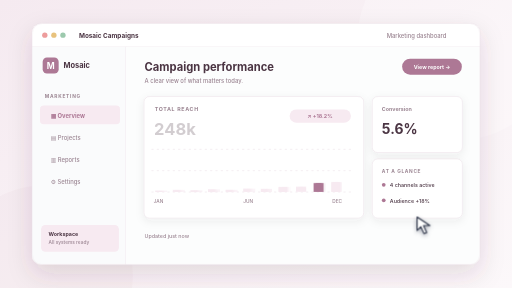
t = 0.00 s
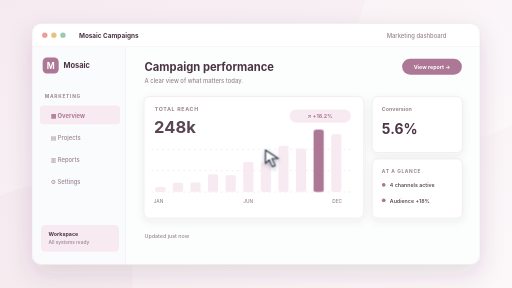
t = 1.22 s
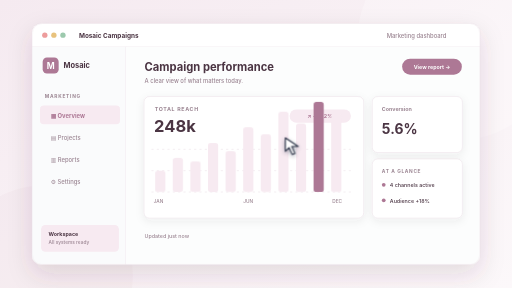
t = 2.27 s
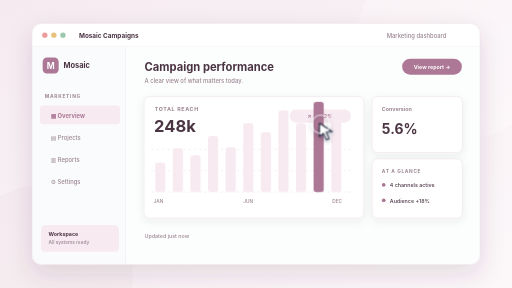
t = 3.41 s
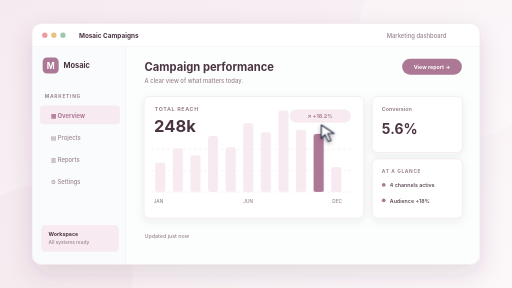
t = 4.70 s
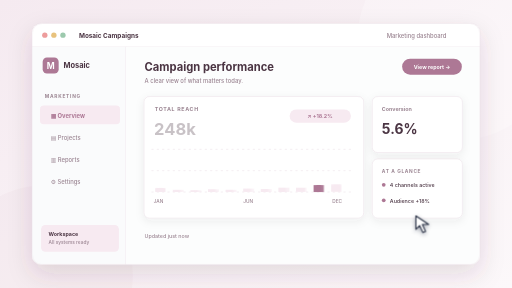
t = 5.89 s

The animated SVG that drew these frames (rendered in a browser with its animation timeline set to each time). Animation: 4 CSS @keyframes rules; one cycle of 7.10 s, repeats indefinitely.

<svg xmlns="http://www.w3.org/2000/svg" viewBox="0 0 960 540" role="img" aria-labelledby="title desc">
  <title id="title">Mosaic Campaigns interface preview</title>
  <desc id="desc">Illustrative fictional marketing application interface; not a screenshot of an employer product.</desc>
  <style>
    /* Edit these palette tokens to restyle this sample. Geometry lives in LAYOUT in the generator. */
    svg { --bg:#f5eaf0; --bg2:#fcf8fa; --ink:#4b3543; --muted:#9b8592; --accent:#ad7895; --accent-soft:#f7eaf1; --border:#eadfe6; --surface:#ffffff; --line:#eadfe6; font-family:Inter,ui-sans-serif,system-ui,-apple-system,BlinkMacSystemFont,"Segoe UI",sans-serif; }

    /* One six-second loop; the host unmounts this document on card leave. */
    .motion-pointer{animation:pointerRoute 6s ease-in-out infinite;filter:drop-shadow(0 3px 4px #151c3760)}.motion-tap{animation:pointerTap 6s ease-out infinite;transform-origin:2px 2px}@keyframes pointerRoute{0%{transform:translate(782px,407px)}23%{transform:translate(490px,278px)}56%,76%{transform:translate(599px,231px)}100%{transform:translate(782px,407px)}}@keyframes pointerTap{0%,52%,60%,100%{opacity:0;transform:scale(.4)}56%{opacity:.8;transform:scale(1.5)}59%{opacity:0;transform:scale(2)}}.motion-bar{transform-box:fill-box;transform-origin:center bottom;animation:barRise 6s ease-in-out infinite}@keyframes barRise{0%,9%{transform:scaleY(.05)}55%,91%{transform:scaleY(1)}100%{transform:scaleY(.05)}}.motion-kpi{animation:kpiIn 6s ease-out infinite}@keyframes kpiIn{0%,8%{opacity:.25;transform:translateY(5px)}25%,91%{opacity:1;transform:translateY(0)}100%{opacity:.25;transform:translateY(5px)}}
    @media(prefers-reduced-motion:reduce){.motion-pointer,.motion-tap{display:none}.motion-row,.motion-layer,.motion-swatch,.motion-art,.motion-line,.motion-area,.motion-bar,.motion-dot,.motion-fill,.motion-kpi,.motion-calendar,.motion-trace,.motion-scan{animation:none!important;opacity:1!important;transform:none!important;stroke-dashoffset:0!important}}
  </style>
  <defs>
    <linearGradient id="backdrop" x2="1" y2="1"><stop stop-color="var(--bg)"/><stop offset="1" stop-color="var(--bg2)"/></linearGradient>
    <linearGradient id="panel" x2="0" y2="1"><stop stop-color="var(--surface)"/><stop offset="1" stop-color="var(--bg2)"/></linearGradient>
    <filter id="windowShadow" x="-20%" y="-25%" width="140%" height="160%"><feDropShadow dx="0" dy="18" stdDeviation="23" flood-color="var(--ink)" flood-opacity=".14"/></filter>
    <filter id="cardShadow" x="-20%" y="-30%" width="140%" height="170%"><feDropShadow dx="0" dy="5" stdDeviation="8" flood-color="var(--ink)" flood-opacity=".07"/></filter>
    <clipPath id="windowClip"><rect x="60" y="44" width="840" height="452" rx="18"/></clipPath>
  </defs>
  <rect width="960" height="540" fill="url(#backdrop)"/>
  <circle cx="858" cy="75" r="188" fill="var(--surface)" opacity=".26"/>
  <circle cx="80" cy="517" r="169" fill="var(--accent)" opacity=".045"/>
  <rect x="60" y="44" width="840" height="452" rx="18" fill="var(--surface)" filter="url(#windowShadow)"/>
  <g clip-path="url(#windowClip)">
    <rect x="60" y="44" width="840" height="44" fill="var(--surface)"/>
    <path d="M60 88H900" stroke="var(--border)"/>
    <circle cx="84" cy="66" r="5" fill="#ed9c9c"/><circle cx="101" cy="66" r="5" fill="#e8c27d"/><circle cx="118" cy="66" r="5" fill="#9cc9ad"/>
    <text x="148" y="71" fill="var(--ink)" font-size="12" font-weight="700" >Mosaic Campaigns</text>
    <text x="837" y="71" fill="var(--muted)" font-size="11" font-weight="500" text-anchor="end">Marketing dashboard</text>


    <rect x="60" y="88" width="176" height="408" rx="0" fill="#fafbfc" />
    <path d="M236 88v408" stroke="var(--border)"/>
    <rect x="80" y="108" width="30" height="30" rx="8" fill="var(--accent)" />
    <text x="95" y="129" fill="#ffffff" font-size="16" font-weight="750" text-anchor="middle">M</text>
    <text x="119" y="128" fill="var(--ink)" font-size="14" font-weight="750" >Mosaic</text>
    <text x="84" y="183" fill="var(--muted)" font-size="9" font-weight="700" letter-spacing="1.4">MARKETING</text>
    <rect x="75" y="198" width="150" height="35" rx="7" fill="var(--accent-soft)" /><text x="95" y="222" fill="var(--accent)" font-size="11" font-weight="700" >▦  Overview</text><text x="95" y="263" fill="var(--muted)" font-size="11" font-weight="500" >▤  Projects</text><text x="95" y="304" fill="var(--muted)" font-size="11" font-weight="500" >▥  Reports</text><text x="95" y="345" fill="var(--muted)" font-size="11" font-weight="500" >⚙  Settings</text>
    <rect x="77" y="422" width="146" height="50" rx="8" fill="var(--accent-soft)" />
    <text x="91" y="442" fill="var(--ink)" font-size="10" font-weight="700" >Workspace</text>
    <text x="91" y="457" fill="var(--muted)" font-size="9" font-weight="500" >All systems ready</text>

    <rect x="236" y="88" width="664" height="408" rx="0" fill="#fcfdfd" />
    <text x="271" y="134" fill="var(--ink)" font-size="21" font-weight="750" >Campaign performance</text>
    <text x="271" y="156" fill="var(--muted)" font-size="11" font-weight="500" >A clear view of what matters today.</text>
    <rect x="754" y="110" width="112" height="30" rx="15" fill="var(--accent)" />
    <text x="810" y="130" fill="#ffffff" font-size="10" font-weight="700" text-anchor="middle">View report →</text>
    <rect x="270" y="181" width="412" height="228" rx="10" fill="var(--surface)" stroke="var(--border)" filter="url(#cardShadow)"/>
    <text x="290" y="208" fill="var(--muted)" font-size="10" font-weight="700" letter-spacing="1.2">TOTAL REACH</text>
    <g class="motion-kpi"><text x="289" y="248" fill="var(--ink)" font-size="31" font-weight="750" >248k</text></g>
    <rect x="543" y="205" width="115" height="25" rx="13" fill="var(--accent-soft)" />
    <text x="600" y="222" fill="var(--accent)" font-size="10" font-weight="750" text-anchor="middle">↗  +18.2%</text>

    <path d="M284 360H661M284 320H661M284 280H661" stroke="var(--border)" stroke-dasharray="4 6"/>
    <rect x="291" y="305" width="19" height="55" rx="5" fill="var(--accent-soft)" class="motion-bar" style="animation-delay:-0.00s"/><rect x="324" y="278" width="19" height="82" rx="5" fill="var(--accent-soft)" class="motion-bar" style="animation-delay:-0.11s"/><rect x="357" y="291" width="19" height="69" rx="5" fill="var(--accent-soft)" class="motion-bar" style="animation-delay:-0.22s"/><rect x="390" y="255" width="19" height="105" rx="5" fill="var(--accent-soft)" class="motion-bar" style="animation-delay:-0.33s"/><rect x="423" y="276" width="19" height="84" rx="5" fill="var(--accent-soft)" class="motion-bar" style="animation-delay:-0.44s"/><rect x="456" y="231" width="19" height="129" rx="5" fill="var(--accent-soft)" class="motion-bar" style="animation-delay:-0.55s"/><rect x="489" y="248" width="19" height="112" rx="5" fill="var(--accent-soft)" class="motion-bar" style="animation-delay:-0.66s"/><rect x="522" y="207" width="19" height="153" rx="5" fill="var(--accent-soft)" class="motion-bar" style="animation-delay:-0.77s"/><rect x="555" y="231" width="19" height="129" rx="5" fill="var(--accent-soft)" class="motion-bar" style="animation-delay:-0.88s"/><rect x="588" y="191" width="19" height="169" rx="5" fill="var(--accent)" class="motion-bar" style="animation-delay:-0.99s"/><rect x="621" y="215" width="19" height="145" rx="5" fill="var(--accent-soft)" class="motion-bar" style="animation-delay:-1.10s"/>
    <text x="288" y="381" fill="var(--muted)" font-size="9" font-weight="500" >JAN</text><text x="456" y="381" fill="var(--muted)" font-size="9" font-weight="500" >JUN</text><text x="623" y="381" fill="var(--muted)" font-size="9" font-weight="500" >DEC</text>

    <rect x="698" y="181" width="169" height="105" rx="10" fill="var(--surface)" stroke="var(--border)" filter="url(#cardShadow)"/>
    <text x="716" y="209" fill="var(--muted)" font-size="10" font-weight="650" >Conversion</text>
    <text x="716" y="251" fill="var(--ink)" font-size="26" font-weight="750" >5.6%</text>
    <rect x="698" y="298" width="169" height="111" rx="10" fill="var(--surface)" stroke="var(--border)" filter="url(#cardShadow)"/>
    <text x="716" y="324" fill="var(--muted)" font-size="9" font-weight="700" letter-spacing="1.2">AT A GLANCE</text>
    <rect x="716" y="343" width="7" height="7" rx="4" fill="var(--accent)" /><text x="731" y="351" fill="var(--ink)" font-size="10" font-weight="550" >4 channels active</text><rect x="716" y="372" width="7" height="7" rx="4" fill="var(--accent)" /><text x="731" y="380" fill="var(--ink)" font-size="10" font-weight="550" >Audience +18%</text>
    <text x="271" y="446" fill="var(--muted)" font-size="10" font-weight="500" >Updated just now</text>
    <g class="motion-pointer"><path d="M0 0v25l7-7 6 13 5-2-6-13h12Z" fill="#fff" stroke="#283044" stroke-width="2" stroke-linejoin="round"/><circle class="motion-tap" cx="2" cy="2" r="10" fill="none" stroke="#fff" stroke-width="2"/></g>

  </g>
  <rect x="60" y="44" width="840" height="452" rx="18" fill="none" stroke="var(--border)"/>
</svg>
